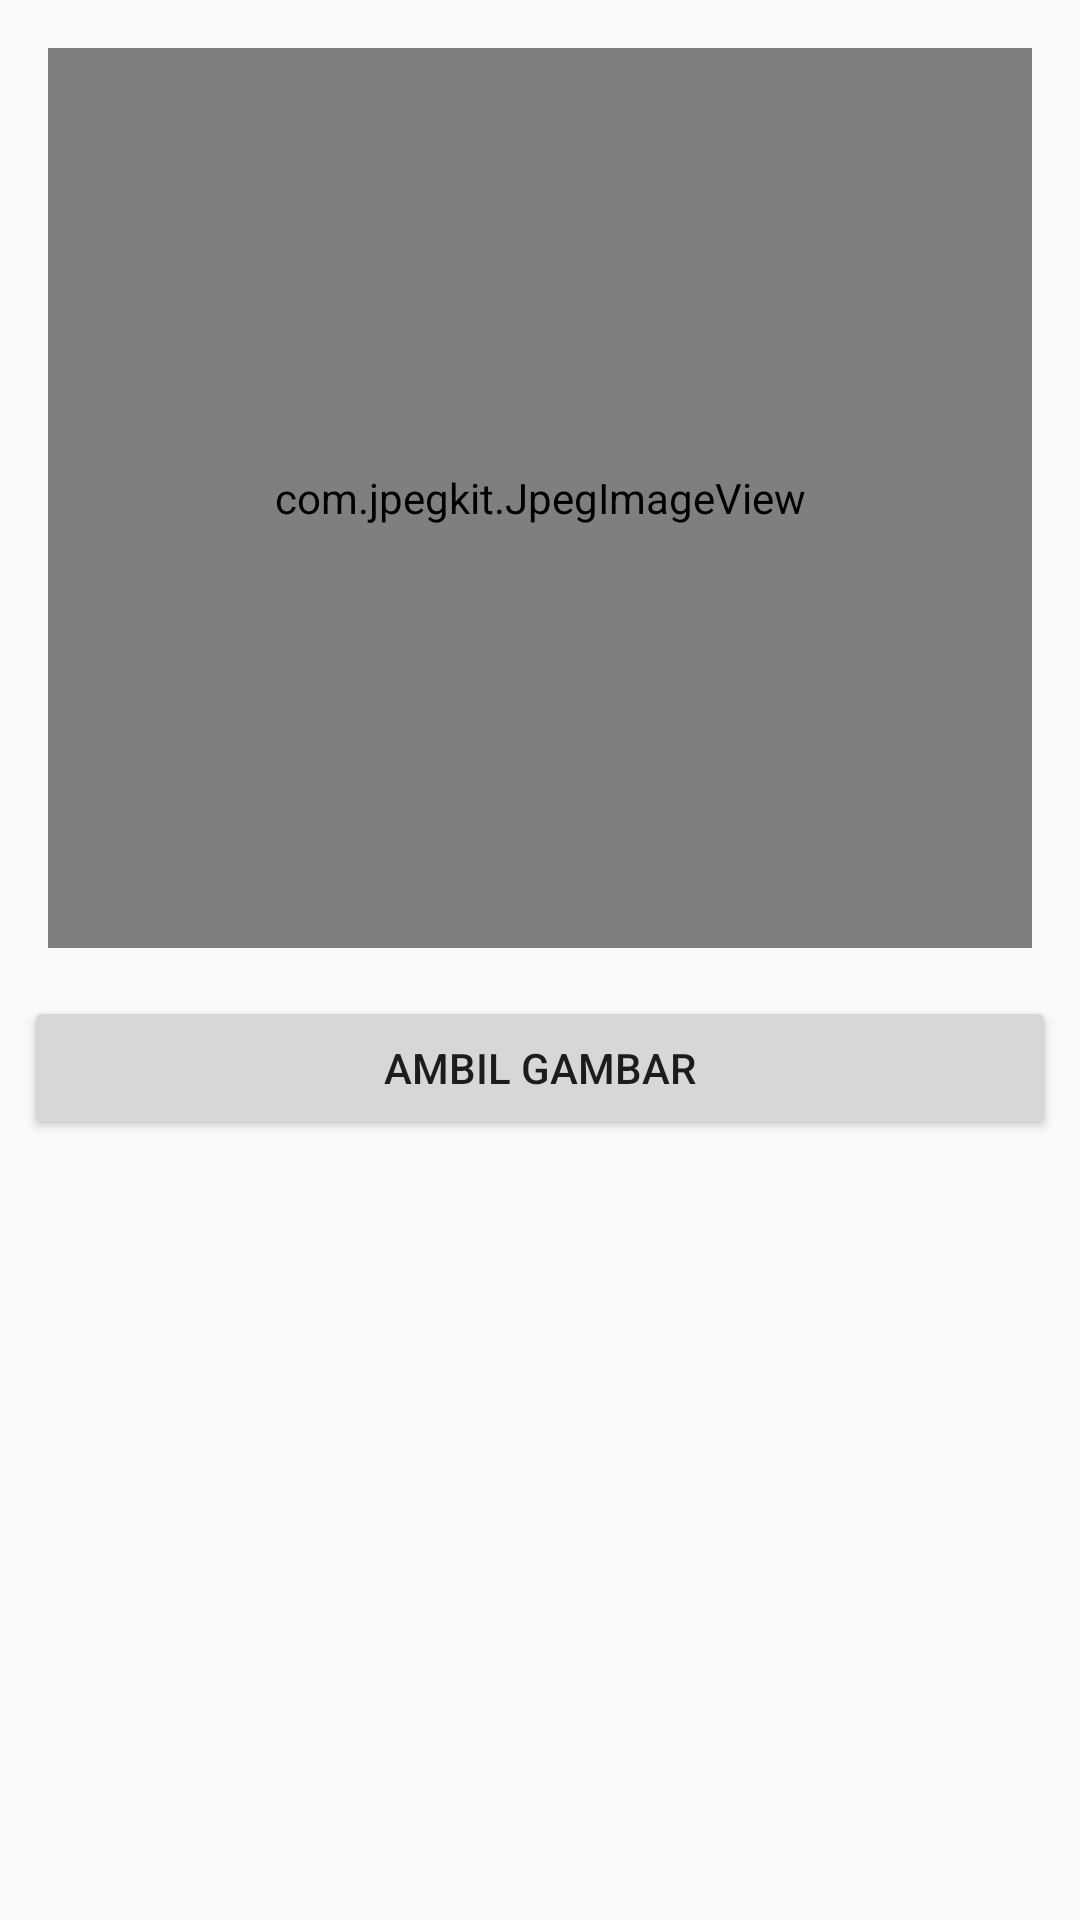

The Android layout XML behind this screen, and the referenced resources:
<!-- AndroidManifest.xml: application theme AppTheme -->
<!-- res/layout/activity_camera_home.xml -->
<?xml version="1.0" encoding="utf-8"?>
<androidx.constraintlayout.widget.ConstraintLayout xmlns:android="http://schemas.android.com/apk/res/android"
    xmlns:app="http://schemas.android.com/apk/res-auto"
    xmlns:tools="http://schemas.android.com/tools"
    android:layout_width="match_parent"
    android:layout_height="match_parent"
    tools:context=".CameraHome">

    <Button
        android:id="@+id/button"
        android:layout_width="0dp"
        android:layout_height="wrap_content"
        android:layout_marginStart="8dp"
        android:layout_marginTop="16dp"
        android:layout_marginEnd="8dp"
        android:text="Ambil Gambar"
        app:layout_constraintEnd_toEndOf="parent"
        app:layout_constraintStart_toStartOf="parent"
        app:layout_constraintTop_toBottomOf="@+id/imageView" />

    <com.jpegkit.JpegImageView
        android:id="@+id/imageView"
        android:layout_width="0dp"
        android:layout_height="300dp"
        android:layout_gravity="top|center_horizontal"
        android:layout_margin="16dp"
        android:alpha="1.0"
        android:scaleType="centerInside"
        app:layout_constraintEnd_toEndOf="parent"
        app:layout_constraintStart_toStartOf="parent"
        app:layout_constraintTop_toTopOf="parent" />


</androidx.constraintlayout.widget.ConstraintLayout>
<!-- resources referenced by this layout -->
<resources>
  <style name="AppTheme" parent="Theme.AppCompat.Light.DarkActionBar">
          
          <item name="colorPrimary">@color/colorPrimary</item>
          <item name="colorPrimaryDark">@color/colorPrimaryDark</item>
          <item name="colorAccent">@color/colorAccent</item>
      </style>
  <!-- not gathered from this repository: default colours our renderer supplied (Android Studio template values) -->
  <color name="colorPrimary">#FF6200EE</color>
  <color name="colorPrimaryDark">#FF3700B3</color>
  <color name="colorAccent">#FF03DAC5</color>
</resources>
